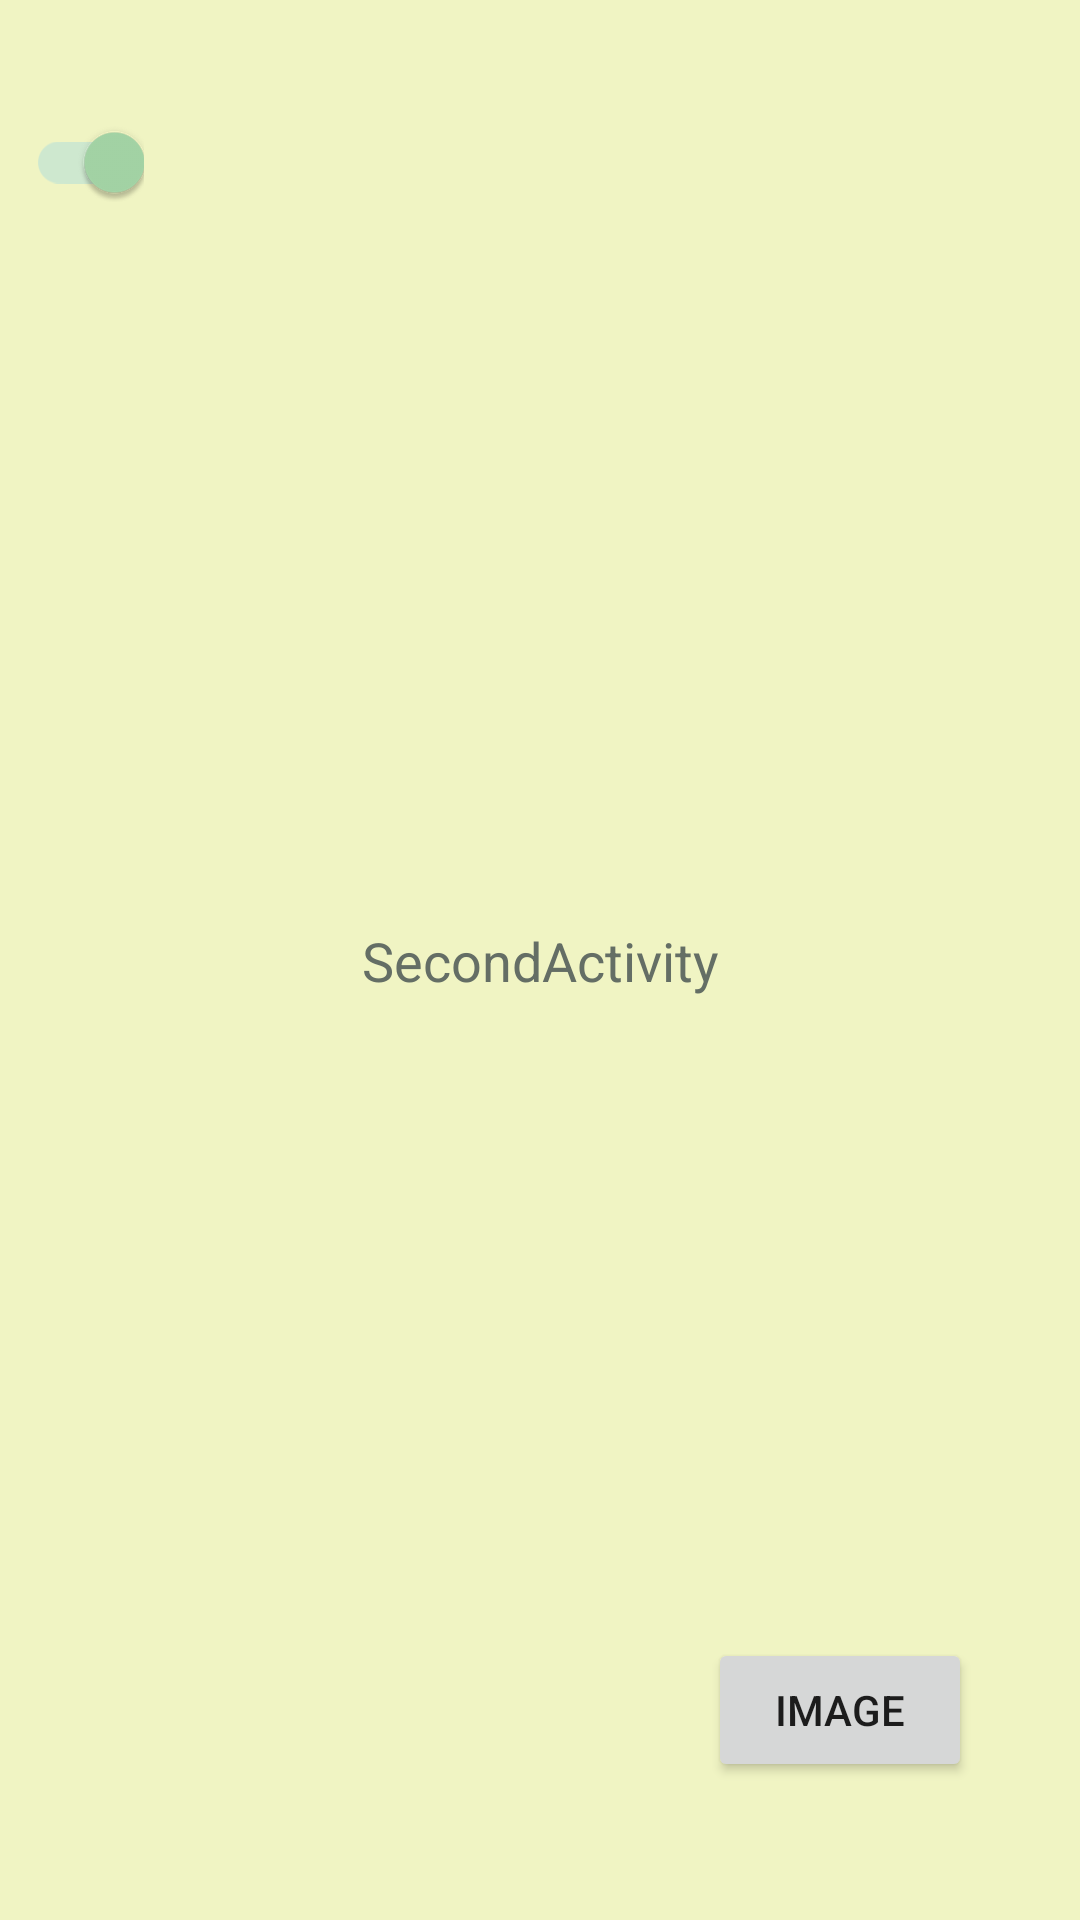

Layout XML and referenced resources for this Android screen:
<!-- AndroidManifest.xml: application theme Theme.MyFirstApplication -->
<!-- res/layout/activity_second.xml -->
<?xml version="1.0" encoding="utf-8"?>
<androidx.constraintlayout.widget.ConstraintLayout xmlns:android="http://schemas.android.com/apk/res/android"
    xmlns:app="http://schemas.android.com/apk/res-auto"
    xmlns:tools="http://schemas.android.com/tools"
    android:layout_width="match_parent"
    android:layout_height="match_parent"
    android:background="#F0F4C3"
    tools:context=".SecondActivity">

    <TextView
        style="@style/Theme.MyFirstApplication.TextView.Strong"
        android:layout_width="wrap_content"
        android:layout_height="wrap_content"
        android:text="@string/secondActivity"
        app:layout_constraintBottom_toBottomOf="parent"
        app:layout_constraintEnd_toEndOf="parent"
        app:layout_constraintStart_toStartOf="parent"
        app:layout_constraintTop_toTopOf="parent" />

    <Button
        android:id="@+id/image_button"
        android:layout_width="wrap_content"
        android:layout_height="wrap_content"
        android:layout_marginStart="200dp"
        android:layout_marginTop="500dp"
        android:text="image"
        app:layout_constraintBottom_toBottomOf="parent"
        app:layout_constraintEnd_toEndOf="parent"
        app:layout_constraintStart_toStartOf="parent"
        app:layout_constraintTop_toTopOf="parent" />

    <com.google.android.material.switchmaterial.SwitchMaterial
        android:checked="true"
        app:layout_constraintTop_toTopOf="parent"
        android:layout_width="wrap_content"
        android:layout_height="wrap_content"
        android:layout_marginTop="30dp"
        tools:ignore="MissingConstraints" />


</androidx.constraintlayout.widget.ConstraintLayout>
<!-- resources referenced by this layout -->
<resources>
  <string name="secondActivity">SecondActivity</string>
  <style name="Theme.MyFirstApplication.TextView.Strong" parent="Theme.MyFirstApplication.TextView">
          <item name="android:textSize">18dp</item>
      </style>
  <style name="Theme.MyFirstApplication" parent="Theme.MaterialComponents.Light.DarkActionBar">
          
          <item name="colorPrimary">#A5D6A7</item>
          <item name="colorPrimaryVariant">@color/purple_700</item>
          <item name="colorOnPrimary">@color/white</item>
          
          <item name="colorSecondary">#A5D6A7</item>
          <item name="colorSecondaryVariant">@color/teal_700</item>
          <item name="colorOnSecondary">@color/black</item>
          
          <item name="android:statusBarColor" tools:targetApi="l">?attr/colorPrimaryVariant</item>
          
  
          <item name="materialButtonStyle">@style/Theme.MyFirstApplication.Button</item> //make a theme for all buttons
          <item name="android:textViewStyle">@style/Theme.MyFirstApplication.TextView</item>
      </style>
  <style name="Theme.MyFirstApplication.TextView" parent="Widget.MaterialComponents.TextView"> //for  TextView
          <item name="android:textSize">16sp</item>
          <item name="android:textColor">#646E65</item>
      </style>
  <color name="purple_700">#FF3700B3</color>
  <color name="white">#FFFFFFFF</color>
  <color name="teal_700">#FF018786</color>
  <color name="black">#FF000000</color>
  <style name="Theme.MyFirstApplication.Button" parent="Widget.MaterialComponents.Button"> //new style for buttons
          <item name="android:textSize">12sp</item>
          <item name="android:textColor">#647065</item>
      </style>
</resources>
